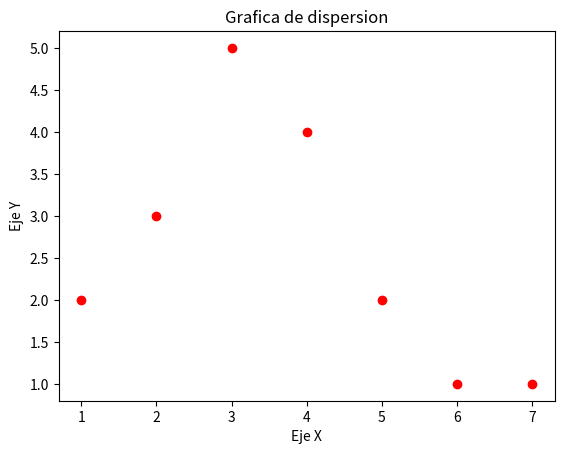

Write Python code to recreate this figure.
import matplotlib.pyplot as plt
x = [1, 2, 3, 4, 5, 6, 7]
y = [2, 3, 5, 4, 2, 1, 1]
plt.scatter(x, y, color='red')
plt.title('Grafica de dispersion')
plt.xlabel('Eje X')
plt.ylabel('Eje Y')
plt.show()
